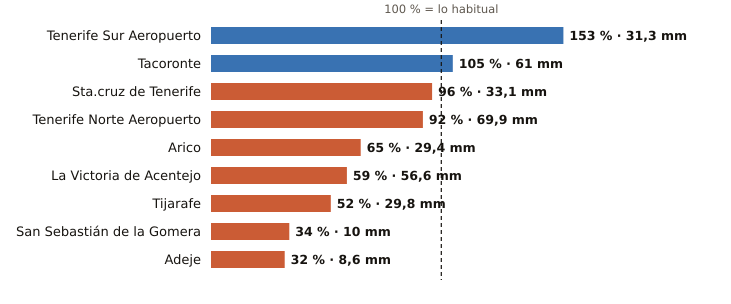

Data behind this chart, as committed beside it:
estacion, provincia, indicativo, mm_otono, referencia_mm, pct, periodo_referencia, hasta, hora
Tenerife Sur Aeropuerto, Santa Cruz de Tenerife, C429I, 31.3, 20.5, 153, 1991-2020, 2026-11-04, 17
Tacoronte, Santa Cruz de Tenerife, C458A, 61.0, 58.2, 105, 1991-2025, 2026-11-04, 15
Sta.cruz de Tenerife, Santa Cruz de Tenerife, C449C, 33.1, 34.6, 96, 1991-2020, 2026-11-04, 17
Tenerife Norte Aeropuerto, Santa Cruz de Tenerife, C447A, 69.9, 75.8, 92, 1991-2020, 2026-11-04, 17
Arico, Santa Cruz de Tenerife, C428T, 29.4, 45.0, 65, 2009-2025, 2026-11-04, 16
La Victoria de Acentejo, Santa Cruz de Tenerife, C457I, 56.6, 96.1, 59, 2009-2025, 2026-11-04, 17
Tijarafe, Santa Cruz de Tenerife, C117Z, 29.8, 57.7, 52, 2009-2025, 2026-11-04, 17
San Sebastián de la Gomera, Santa Cruz de Tenerife, C329Z, 10.0, 29.3, 34, 1991-2020, 2026-11-04, 17
Adeje, Santa Cruz de Tenerife, C419X, 8.6, 27.1, 32, 1991-2020, 2026-11-04, 13
